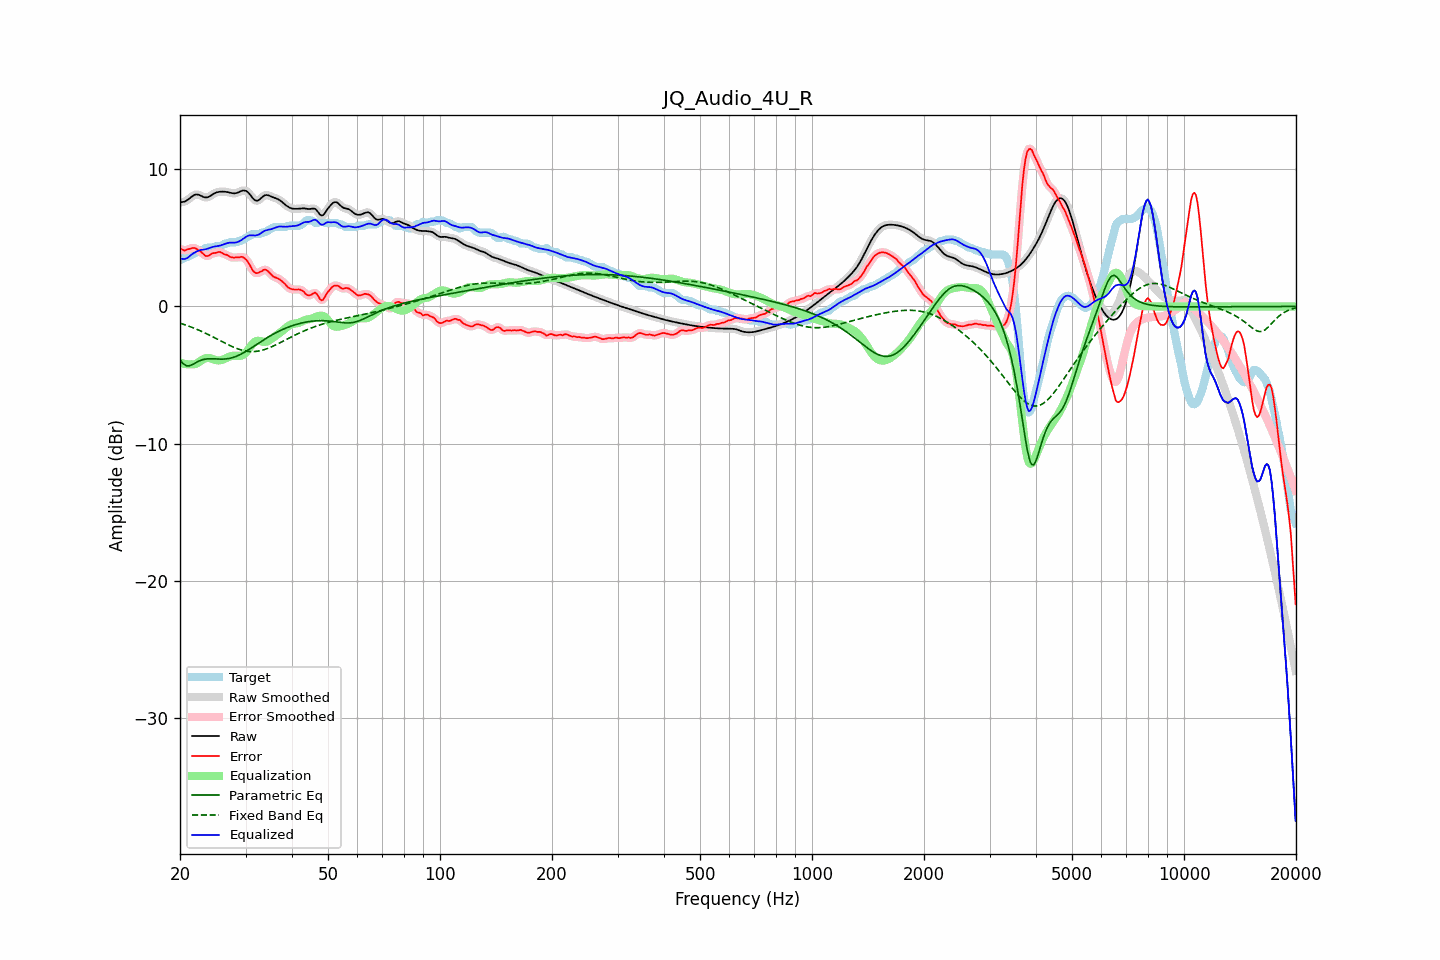

Source data for this figure (header and first rows):
frequency, raw, error, smoothed, error_smoothed, equalization, parametric_eq, fixed_band_eq, equalized_raw, equalized_smoothed, target
20.00, 7.57, 4.20, 7.58, 4.20, -4.09, -3.88, -1.22, 3.49, 3.49, 3.38
20.20, 7.60, 4.17, 7.59, 4.15, -4.13, -4.03, -1.26, 3.47, 3.46, 3.43
20.40, 7.62, 4.11, 7.61, 4.11, -4.16, -4.17, -1.29, 3.46, 3.45, 3.51
20.61, 7.64, 4.06, 7.65, 4.10, -4.19, -4.25, -1.33, 3.45, 3.46, 3.58
20.81, 7.71, 4.13, 7.71, 4.11, -4.21, -4.32, -1.37, 3.50, 3.50, 3.58
21.02, 7.78, 4.17, 7.78, 4.15, -4.21, -4.32, -1.41, 3.57, 3.57, 3.62
21.23, 7.88, 4.19, 7.88, 4.20, -4.22, -4.32, -1.46, 3.66, 3.66, 3.68
21.44, 7.97, 4.23, 7.97, 4.23, -4.21, -4.27, -1.50, 3.76, 3.76, 3.74
21.66, 8.05, 4.26, 8.06, 4.25, -4.22, -4.22, -1.55, 3.84, 3.84, 3.80
21.87, 8.12, 4.26, 8.12, 4.25, -4.21, -4.15, -1.59, 3.92, 3.91, 3.87
22.09, 8.15, 4.21, 8.15, 4.20, -4.17, -4.08, -1.64, 3.98, 3.98, 3.94
22.31, 8.15, 4.13, 8.15, 4.14, -4.11, -4.02, -1.69, 4.03, 4.03, 4.01
22.54, 8.12, 4.04, 8.11, 4.06, -4.03, -3.96, -1.74, 4.08, 4.08, 4.08
22.76, 8.06, 3.99, 8.06, 3.97, -3.95, -3.92, -1.79, 4.11, 4.11, 4.08
22.99, 8.00, 3.88, 8.01, 3.87, -3.87, -3.88, -1.85, 4.13, 4.13, 4.12
23.22, 7.96, 3.77, 7.96, 3.77, -3.81, -3.85, -1.90, 4.14, 4.15, 4.18
23.45, 7.94, 3.67, 7.94, 3.70, -3.77, -3.83, -1.95, 4.17, 4.17, 4.26
23.69, 7.95, 3.67, 7.95, 3.68, -3.75, -3.82, -2.01, 4.20, 4.20, 4.28
23.92, 7.99, 3.71, 7.99, 3.71, -3.75, -3.81, -2.07, 4.24, 4.24, 4.28
24.16, 8.06, 3.78, 8.06, 3.78, -3.77, -3.81, -2.13, 4.28, 4.28, 4.28
24.40, 8.13, 3.86, 8.13, 3.84, -3.81, -3.81, -2.19, 4.32, 4.32, 4.28
24.65, 8.21, 3.89, 8.21, 3.88, -3.86, -3.82, -2.25, 4.35, 4.35, 4.31
24.89, 8.27, 3.89, 8.27, 3.91, -3.90, -3.82, -2.31, 4.37, 4.37, 4.38
25.14, 8.31, 3.93, 8.31, 3.94, -3.92, -3.83, -2.37, 4.39, 4.39, 4.38
25.39, 8.34, 3.97, 8.34, 3.96, -3.93, -3.83, -2.43, 4.41, 4.41, 4.38
25.65, 8.35, 3.96, 8.35, 3.95, -3.92, -3.83, -2.49, 4.43, 4.43, 4.39
25.91, 8.36, 3.91, 8.36, 3.91, -3.89, -3.84, -2.55, 4.47, 4.47, 4.45
26.16, 8.36, 3.84, 8.36, 3.85, -3.85, -3.83, -2.61, 4.51, 4.51, 4.52
26.43, 8.35, 3.78, 8.35, 3.80, -3.80, -3.83, -2.67, 4.55, 4.55, 4.58
26.69, 8.34, 3.76, 8.34, 3.74, -3.75, -3.81, -2.73, 4.59, 4.59, 4.58
26.96, 8.32, 3.70, 8.32, 3.69, -3.69, -3.80, -2.79, 4.63, 4.62, 4.62
27.23, 8.29, 3.61, 8.29, 3.63, -3.64, -3.77, -2.84, 4.64, 4.64, 4.68
27.50, 8.26, 3.58, 8.26, 3.58, -3.61, -3.75, -2.90, 4.65, 4.65, 4.68
27.77, 8.24, 3.56, 8.24, 3.56, -3.59, -3.71, -2.95, 4.65, 4.65, 4.68
28.05, 8.23, 3.56, 8.24, 3.56, -3.59, -3.68, -3.00, 4.65, 4.65, 4.68
28.33, 8.26, 3.58, 8.26, 3.56, -3.59, -3.63, -3.05, 4.67, 4.67, 4.68
28.62, 8.29, 3.56, 8.30, 3.58, -3.60, -3.58, -3.09, 4.70, 4.70, 4.73
28.90, 8.35, 3.57, 8.35, 3.60, -3.60, -3.53, -3.13, 4.75, 4.75, 4.78
29.19, 8.40, 3.62, 8.40, 3.60, -3.58, -3.47, -3.17, 4.81, 4.82, 4.78
29.48, 8.44, 3.60, 8.44, 3.59, -3.54, -3.41, -3.20, 4.90, 4.89, 4.85
29.78, 8.44, 3.52, 8.44, 3.53, -3.47, -3.34, -3.23, 4.97, 4.98, 4.92
30.08, 8.42, 3.43, 8.41, 3.43, -3.35, -3.27, -3.25, 5.06, 5.06, 4.99
30.38, 8.34, 3.29, 8.34, 3.28, -3.21, -3.20, -3.27, 5.13, 5.12, 5.05
30.68, 8.23, 3.11, 8.22, 3.10, -3.05, -3.13, -3.28, 5.17, 5.17, 5.12
30.99, 8.08, 2.88, 8.08, 2.88, -2.89, -3.05, -3.29, 5.18, 5.19, 5.19
31.30, 7.93, 2.67, 7.93, 2.68, -2.74, -2.98, -3.29, 5.18, 5.18, 5.26
31.61, 7.80, 2.52, 7.80, 2.53, -2.62, -2.90, -3.29, 5.17, 5.18, 5.28
31.93, 7.71, 2.43, 7.72, 2.44, -2.54, -2.82, -3.28, 5.17, 5.18, 5.28
32.24, 7.70, 2.42, 7.70, 2.43, -2.50, -2.74, -3.26, 5.20, 5.20, 5.28
32.57, 7.74, 2.46, 7.75, 2.46, -2.50, -2.67, -3.24, 5.23, 5.24, 5.28
32.89, 7.84, 2.54, 7.84, 2.52, -2.52, -2.59, -3.22, 5.31, 5.31, 5.30
33.22, 7.94, 2.57, 7.94, 2.60, -2.56, -2.51, -3.19, 5.39, 5.39, 5.38
33.55, 8.05, 2.67, 8.04, 2.65, -2.58, -2.44, -3.16, 5.47, 5.46, 5.38
33.89, 8.10, 2.69, 8.10, 2.67, -2.58, -2.36, -3.12, 5.52, 5.52, 5.41
34.23, 8.11, 2.63, 8.11, 2.64, -2.55, -2.29, -3.08, 5.56, 5.56, 5.48
34.57, 8.09, 2.54, 8.09, 2.54, -2.51, -2.22, -3.04, 5.59, 5.58, 5.55
34.92, 8.04, 2.42, 8.04, 2.42, -2.44, -2.15, -2.99, 5.60, 5.61, 5.62
35.27, 7.99, 2.30, 7.99, 2.30, -2.35, -2.08, -2.94, 5.63, 5.64, 5.69
35.62, 7.94, 2.18, 7.94, 2.20, -2.27, -2.02, -2.89, 5.67, 5.68, 5.76
35.97, 7.90, 2.12, 7.90, 2.13, -2.18, -1.95, -2.83, 5.72, 5.72, 5.78
... 635 more rows
